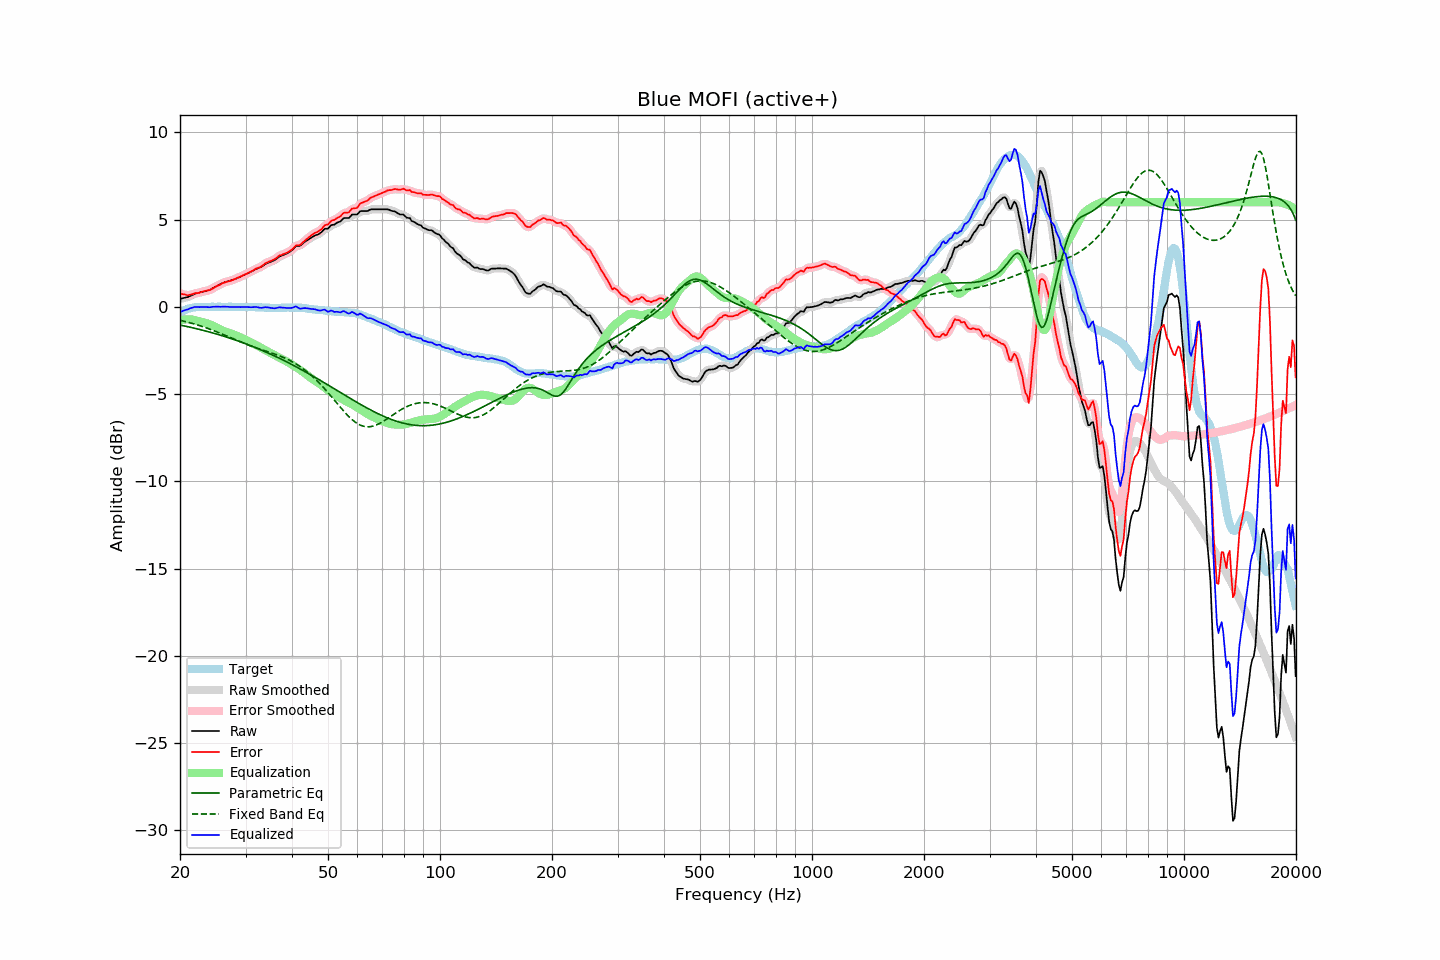

The data file committed next to this chart (first rows):
frequency, raw, error, smoothed, error_smoothed, equalization, parametric_eq, fixed_band_eq, equalized_raw, equalized_smoothed, target
20.00, 0.47, 0.78, 0.47, 0.79, -0.77, -1.04, -0.76, -0.30, -0.29, -0.32
20.20, 0.49, 0.75, 0.49, 0.75, -0.74, -1.05, -0.79, -0.26, -0.26, -0.27
20.40, 0.51, 0.72, 0.50, 0.72, -0.73, -1.07, -0.81, -0.22, -0.22, -0.22
20.61, 0.53, 0.72, 0.53, 0.70, -0.72, -1.09, -0.83, -0.19, -0.19, -0.19
20.81, 0.55, 0.68, 0.55, 0.69, -0.71, -1.11, -0.85, -0.16, -0.16, -0.14
21.02, 0.57, 0.67, 0.58, 0.68, -0.70, -1.13, -0.88, -0.14, -0.13, -0.10
21.23, 0.62, 0.70, 0.61, 0.69, -0.71, -1.15, -0.90, -0.09, -0.09, -0.08
21.44, 0.66, 0.72, 0.66, 0.71, -0.71, -1.18, -0.93, -0.05, -0.06, -0.06
21.66, 0.70, 0.74, 0.70, 0.74, -0.73, -1.20, -0.95, -0.03, -0.03, -0.04
21.87, 0.75, 0.78, 0.74, 0.77, -0.75, -1.22, -0.98, -0.00, -0.01, -0.03
22.09, 0.78, 0.79, 0.77, 0.78, -0.78, -1.24, -1.01, 0.00, -0.00, -0.01
22.31, 0.80, 0.80, 0.80, 0.80, -0.80, -1.26, -1.04, -0.00, -0.00, 0.00
22.54, 0.82, 0.82, 0.82, 0.82, -0.83, -1.29, -1.06, -0.01, -0.00, 0.00
22.76, 0.85, 0.85, 0.84, 0.85, -0.85, -1.31, -1.09, 0.00, -0.00, 0.00
22.99, 0.87, 0.88, 0.87, 0.88, -0.87, -1.33, -1.12, 0.00, 0.00, -0.01
23.22, 0.89, 0.90, 0.89, 0.90, -0.89, -1.36, -1.16, -0.00, 0.00, -0.01
23.45, 0.92, 0.93, 0.91, 0.92, -0.91, -1.38, -1.19, 0.00, -0.00, -0.01
23.69, 0.94, 0.94, 0.94, 0.94, -0.94, -1.40, -1.22, -0.01, -0.01, -0.00
23.92, 0.96, 0.96, 0.97, 0.96, -0.98, -1.43, -1.25, -0.02, -0.01, -0.00
24.16, 1.00, 0.99, 1.00, 0.99, -1.01, -1.45, -1.29, -0.01, -0.01, 0.01
24.40, 1.06, 1.04, 1.05, 1.04, -1.05, -1.48, -1.32, 0.01, 0.00, 0.02
24.65, 1.11, 1.10, 1.11, 1.10, -1.10, -1.51, -1.36, 0.01, 0.01, 0.01
24.89, 1.16, 1.15, 1.16, 1.15, -1.14, -1.53, -1.39, 0.02, 0.02, 0.01
25.14, 1.21, 1.20, 1.21, 1.20, -1.19, -1.56, -1.43, 0.02, 0.01, 0.01
25.39, 1.26, 1.24, 1.26, 1.24, -1.24, -1.59, -1.47, 0.02, 0.01, 0.02
25.65, 1.30, 1.28, 1.30, 1.29, -1.29, -1.61, -1.51, 0.01, 0.01, 0.02
25.91, 1.35, 1.34, 1.35, 1.34, -1.33, -1.64, -1.54, 0.01, 0.01, 0.01
26.16, 1.39, 1.38, 1.38, 1.38, -1.37, -1.67, -1.58, 0.02, 0.01, 0.00
26.43, 1.42, 1.41, 1.42, 1.42, -1.40, -1.70, -1.62, 0.01, 0.02, 0.00
26.69, 1.45, 1.45, 1.45, 1.44, -1.44, -1.73, -1.66, 0.01, 0.01, 0.00
26.96, 1.48, 1.47, 1.47, 1.46, -1.47, -1.76, -1.70, 0.01, 0.01, 0.01
27.23, 1.50, 1.49, 1.50, 1.49, -1.50, -1.79, -1.74, -0.00, 0.00, 0.01
27.50, 1.53, 1.52, 1.53, 1.52, -1.53, -1.82, -1.78, -0.00, -0.00, 0.01
27.77, 1.56, 1.56, 1.56, 1.55, -1.56, -1.85, -1.82, -0.00, -0.00, 0.00
28.05, 1.59, 1.59, 1.59, 1.60, -1.60, -1.88, -1.86, -0.01, -0.00, -0.00
28.33, 1.63, 1.64, 1.63, 1.64, -1.63, -1.91, -1.90, -0.00, -0.00, -0.01
28.62, 1.67, 1.68, 1.67, 1.68, -1.67, -1.95, -1.94, -0.00, -0.01, -0.01
28.90, 1.71, 1.71, 1.71, 1.72, -1.71, -1.98, -1.98, -0.01, -0.01, -0.00
29.19, 1.75, 1.76, 1.75, 1.76, -1.76, -2.01, -2.02, -0.01, -0.01, -0.01
29.48, 1.80, 1.79, 1.80, 1.80, -1.80, -2.05, -2.05, -0.00, -0.00, 0.01
29.78, 1.84, 1.84, 1.84, 1.84, -1.84, -2.08, -2.09, -0.00, -0.00, -0.01
30.08, 1.89, 1.88, 1.89, 1.89, -1.89, -2.11, -2.13, 0.00, -0.00, 0.00
30.38, 1.93, 1.94, 1.93, 1.93, -1.93, -2.15, -2.16, -0.00, -0.01, -0.01
30.68, 1.97, 1.98, 1.97, 1.98, -1.98, -2.18, -2.20, -0.01, -0.01, -0.01
30.99, 2.01, 2.02, 2.01, 2.02, -2.03, -2.22, -2.23, -0.02, -0.02, -0.01
31.30, 2.06, 2.07, 2.06, 2.07, -2.07, -2.26, -2.27, -0.01, -0.01, -0.01
31.61, 2.11, 2.12, 2.11, 2.12, -2.12, -2.29, -2.30, -0.01, -0.01, -0.01
31.93, 2.17, 2.18, 2.16, 2.18, -2.16, -2.33, -2.33, 0.00, -0.00, -0.01
32.24, 2.20, 2.22, 2.20, 2.22, -2.21, -2.37, -2.36, -0.01, -0.01, -0.02
32.57, 2.24, 2.25, 2.24, 2.25, -2.26, -2.41, -2.40, -0.03, -0.03, -0.02
32.89, 2.27, 2.29, 2.27, 2.29, -2.32, -2.45, -2.43, -0.05, -0.04, -0.02
33.22, 2.32, 2.35, 2.33, 2.35, -2.37, -2.49, -2.46, -0.05, -0.04, -0.03
33.55, 2.39, 2.42, 2.39, 2.42, -2.42, -2.53, -2.49, -0.03, -0.03, -0.03
33.89, 2.46, 2.50, 2.45, 2.49, -2.47, -2.57, -2.52, -0.01, -0.02, -0.04
34.23, 2.50, 2.53, 2.50, 2.54, -2.52, -2.61, -2.55, -0.02, -0.02, -0.03
34.57, 2.54, 2.58, 2.54, 2.58, -2.57, -2.65, -2.58, -0.03, -0.03, -0.05
34.92, 2.57, 2.62, 2.57, 2.62, -2.62, -2.69, -2.61, -0.05, -0.05, -0.05
35.27, 2.61, 2.66, 2.61, 2.66, -2.67, -2.73, -2.64, -0.06, -0.06, -0.05
35.62, 2.65, 2.70, 2.65, 2.70, -2.72, -2.77, -2.67, -0.07, -0.07, -0.05
35.97, 2.69, 2.74, 2.70, 2.75, -2.77, -2.82, -2.70, -0.08, -0.07, -0.05
... 635 more rows
